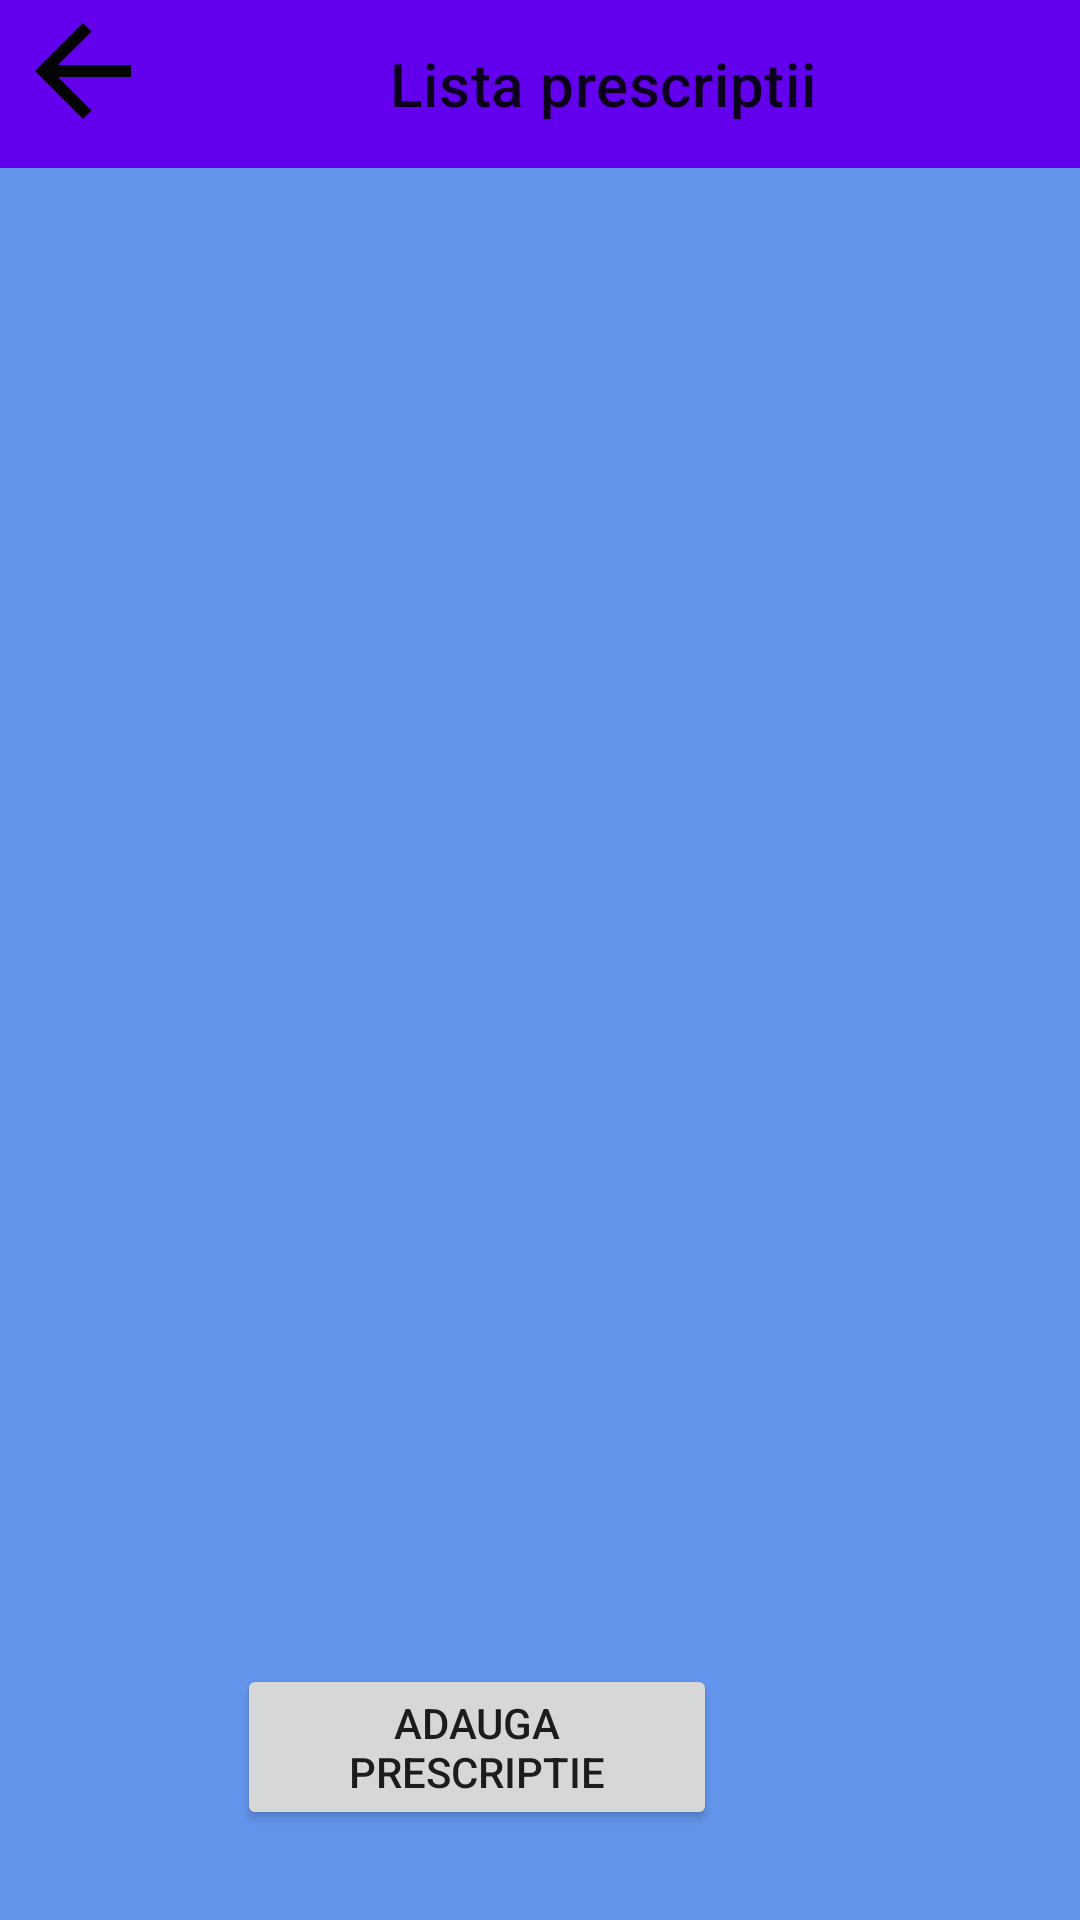

Layout XML and referenced resources for this Android screen:
<!-- AndroidManifest.xml: application theme Theme.LoginInterface -->
<!-- res/layout/activity_vizualizare_prescriptie_doctor.xml -->
<?xml version="1.0" encoding="utf-8"?>
<androidx.constraintlayout.widget.ConstraintLayout xmlns:android="http://schemas.android.com/apk/res/android"
    xmlns:app="http://schemas.android.com/apk/res-auto"
    xmlns:tools="http://schemas.android.com/tools"
    android:layout_width="match_parent"
    android:layout_height="match_parent"
    android:background="@color/cornflowerblue"
    tools:context=".activity.VizualizarePrescriptieDoctor">

    <androidx.appcompat.widget.Toolbar
        android:id="@+id/toolbarPrescriptie"
        android:layout_width="match_parent"
        android:layout_height="wrap_content"
        android:background="?attr/colorPrimary"
        android:minHeight="?attr/actionBarSize"
        android:theme="?attr/actionBarTheme"
        app:layout_constraintEnd_toEndOf="parent"
        app:layout_constraintStart_toStartOf="parent"
        app:layout_constraintTop_toTopOf="parent"
        app:title="Lista prescriptii"
        app:titleMarginStart="130dp" />

    <androidx.recyclerview.widget.RecyclerView
        android:id="@+id/RecycleViewListaPrescriptii"
        android:layout_width="match_parent"
        android:layout_height="wrap_content"
        app:layout_constraintEnd_toEndOf="parent"
        app:layout_constraintHorizontal_bias="0.157"
        app:layout_constraintStart_toStartOf="parent"
        app:layout_constraintTop_toBottomOf="@+id/toolbarPrescriptie" />

    <Button
        android:id="@+id/btnAddPrescriptie"
        android:layout_width="160dp"
        android:layout_height="wrap_content"
        android:layout_marginStart="120dp"
        android:layout_marginEnd="121dp"
        android:layout_marginBottom="30dp"
        android:text="Adauga prescriptie"
        app:layout_constraintBottom_toBottomOf="parent"
        app:layout_constraintEnd_toEndOf="parent"
        app:layout_constraintHorizontal_bias="1.0"
        app:layout_constraintStart_toStartOf="parent" />

    <ImageButton
        android:id="@+id/imageButton"
        android:layout_width="55dp"
        android:layout_height="47dp"
        android:backgroundTint="@color/purple_500"
        app:layout_constraintStart_toStartOf="parent"
        app:layout_constraintTop_toTopOf="parent"
        app:srcCompat="@drawable/ic_baseline_arrow_back_24" />

</androidx.constraintlayout.widget.ConstraintLayout>
<!-- resources referenced by this layout -->
<resources>
  <color name="cornflowerblue">#6495ED</color>
  <color name="purple_500">#FF6200EE</color>
  <!-- drawable ic_baseline_arrow_back_24 (drawable) -->
  <vector android:autoMirrored="true" android:height="48dp"
      android:tint="#040404" android:viewportHeight="24"
      android:viewportWidth="24" android:width="48dp" xmlns:android="http://schemas.android.com/apk/res/android">
      <path android:fillColor="@android:color/white" android:pathData="M20,11H7.83l5.59,-5.59L12,4l-8,8 8,8 1.41,-1.41L7.83,13H20v-2z"/>
  </vector>
  <style name="Theme.LoginInterface" parent="Theme.MaterialComponents.DayNight.NoActionBar">
          
          <item name="colorPrimary">@color/purple_500</item>
          <item name="colorPrimaryVariant">@color/purple_700</item>
          <item name="colorOnPrimary">@color/white</item>
          
          <item name="colorSecondary">@color/teal_200</item>
          <item name="colorSecondaryVariant">@color/teal_700</item>
          <item name="colorOnSecondary">@color/black</item>
          
          <item name="android:statusBarColor" tools:targetApi="l">?attr/colorPrimaryVariant</item>
          
      </style>
  <color name="purple_700">#FF3700B3</color>
  <color name="white">#FFFFFFFF</color>
  <color name="teal_200">#FF03DAC5</color>
  <color name="teal_700">#FF018786</color>
  <color name="black">#FF000000</color>
</resources>
